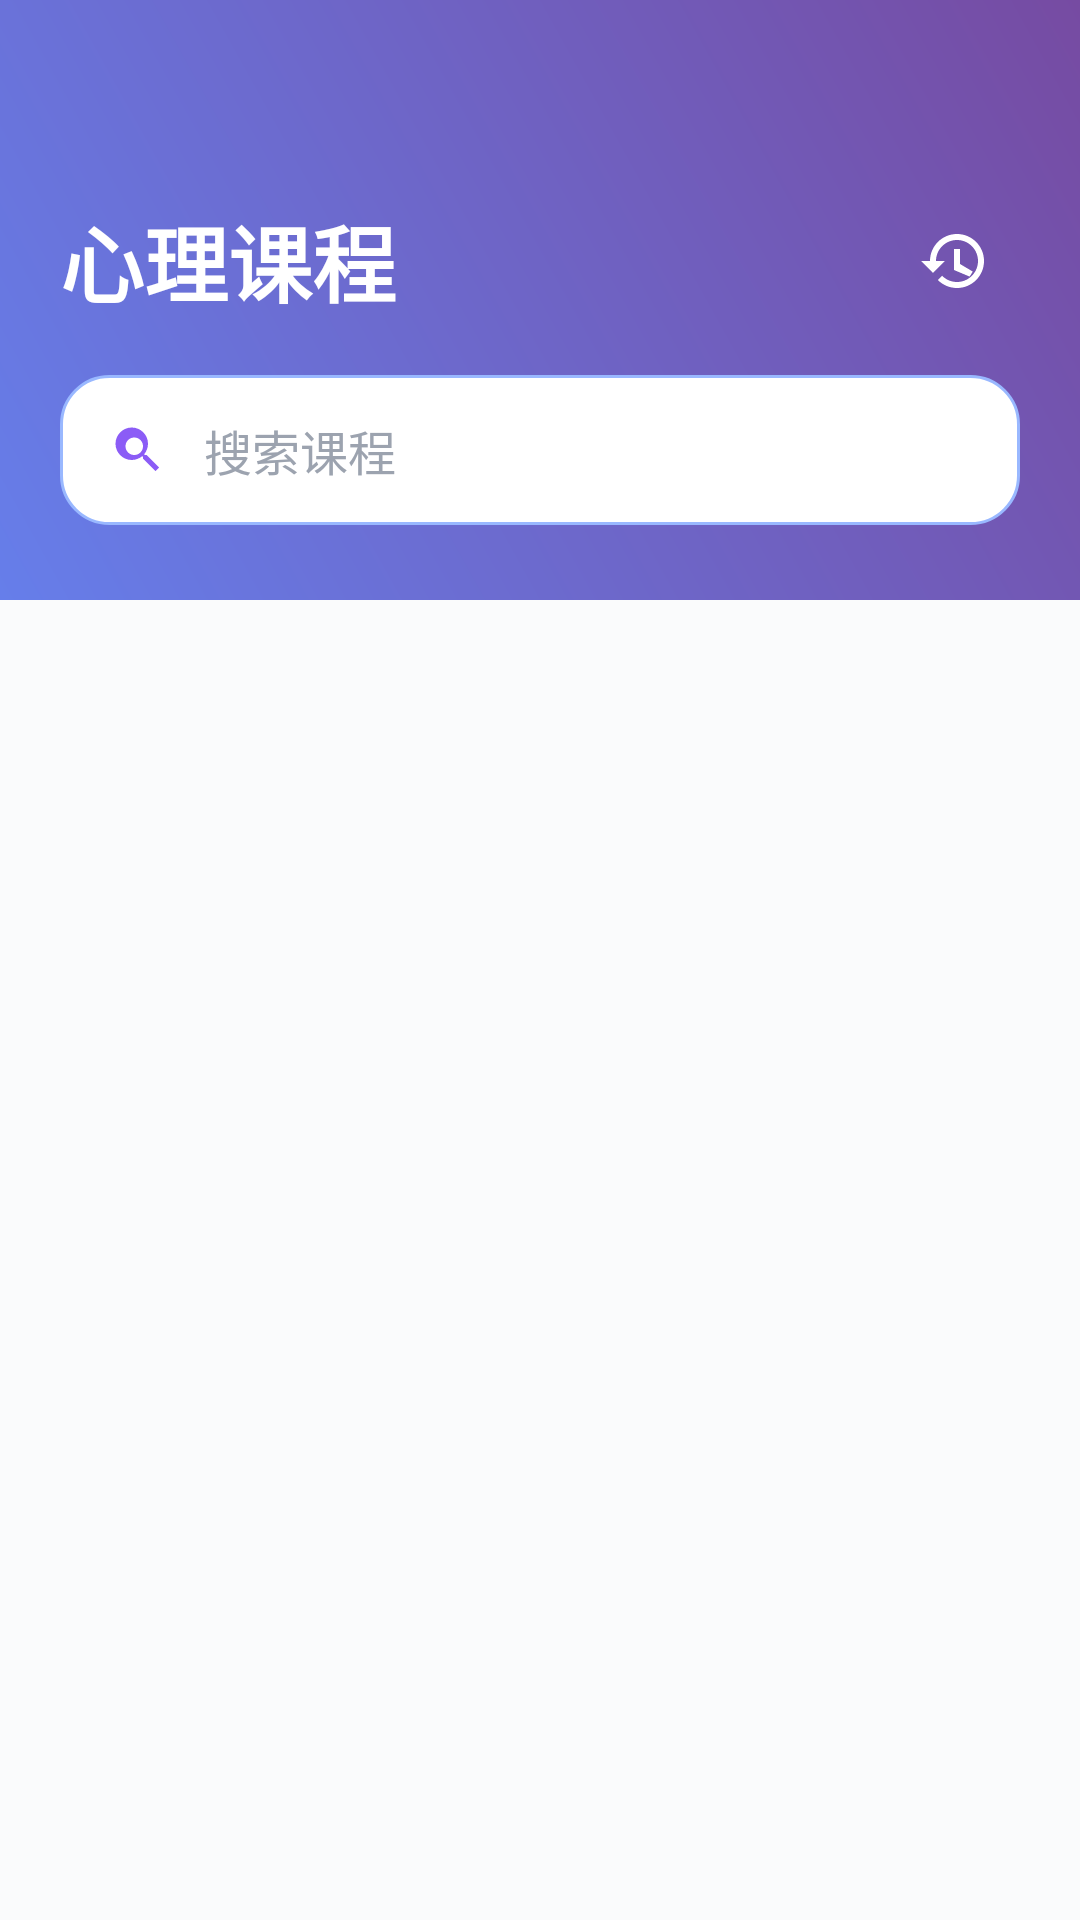

Write the Android layout XML for this screen, with the resource values it uses.
<!-- AndroidManifest.xml: application theme Theme.Xinqiao -->
<!-- res/layout/course_header_exercise_style.xml -->
<?xml version="1.0" encoding="utf-8"?>
<LinearLayout xmlns:android="http://schemas.android.com/apk/res/android"
              xmlns:app="http://schemas.android.com/apk/res-auto"
              android:layout_width="match_parent"
              android:layout_height="match_parent"
              android:background="#FAFBFC"
              android:orientation="vertical">

    <LinearLayout
            android:layout_width="match_parent"
            android:layout_height="200dp"
            android:background="@drawable/bg_gradient_topbar"
            android:gravity="center_vertical"
            android:orientation="vertical"
            android:paddingHorizontal="20dp"
            android:paddingTop="40dp">

        <LinearLayout
                android:layout_width="match_parent"
                android:layout_height="wrap_content"
                android:gravity="center_vertical"
                android:orientation="horizontal">

            <TextView
                    android:layout_width="0dp"
                    android:layout_height="wrap_content"
                    android:layout_weight="1"
                    android:text="@string/psych_courses"
                    android:textColor="#FFFFFF"
                    android:textSize="28sp"
                    android:textStyle="bold" />

            <ImageView
                    android:id="@+id/ll_play_history_custom"
                    android:layout_width="44dp"
                    android:layout_height="44dp"
                    android:layout_marginLeft="12dp"
                    android:padding="10dp"
                    android:background="?attr/selectableItemBackgroundBorderless"
                    android:tint="#FFFFFF"
                    android:contentDescription="@string/play_history"
                    android:src="@drawable/ic_history_blue" />
        </LinearLayout>

        <LinearLayout
                android:id="@+id/ll_search_container"
                android:layout_width="match_parent"
                android:layout_height="50dp"
                android:layout_marginTop="16dp"
                android:background="@drawable/bg_searchbar_pill_default"
                android:gravity="center_vertical"
                android:orientation="horizontal"
                android:paddingHorizontal="16dp"
                android:clickable="true">

            <ImageView
                    android:layout_width="20dp"
                    android:layout_height="20dp"
                    android:src="@drawable/ic_search_blue"
                    android:tint="#8B5CF6" />

            <EditText
                    android:id="@+id/et_search_top"
                    android:layout_width="0dp"
                    android:layout_height="match_parent"
                    android:layout_weight="1"
                    android:layout_marginStart="12dp"
                    android:background="@android:color/transparent"
                    android:hint="@string/search_course"
                    android:textColor="#9CA3AF"
                    android:textColorHint="#9CA3AF"
                    android:textSize="16sp"
                    android:singleLine="true"
                    android:focusable="false"
                    android:clickable="false" />
        </LinearLayout>
    </LinearLayout>

    <androidx.recyclerview.widget.RecyclerView
            android:id="@+id/rv_list"
            android:layout_width="match_parent"
            android:layout_height="0dp"
            android:layout_weight="1"
            android:overScrollMode="never"
            android:scrollbars="none" />

</LinearLayout>
<!-- resources referenced by this layout -->
<resources>
  <!-- drawable bg_gradient_topbar (drawable) -->
  <?xml version="1.0" encoding="utf-8"?>
  <shape xmlns:android="http://schemas.android.com/apk/res/android">
      <gradient
          android:startColor="#667eea"
          android:endColor="#764ba2"
          android:angle="45"
          android:type="linear" />
  </shape>
  <!-- drawable bg_searchbar_pill_default (drawable) -->
  <?xml version="1.0" encoding="utf-8"?>
  <shape xmlns:android="http://schemas.android.com/apk/res/android"
      android:shape="rectangle">
      <solid android:color="#FFFFFF"/>
      <corners android:radius="16dp"/>
      <stroke android:width="1dp" android:color="#99B8FF"/>
      <padding android:left="8dp" android:top="8dp" android:right="8dp" android:bottom="8dp"/>
  </shape>
  <!-- drawable ic_history_blue (drawable) -->
  <?xml version="1.0" encoding="utf-8"?>
  <vector xmlns:android="http://schemas.android.com/apk/res/android"
      android:width="24dp"
      android:height="24dp"
      android:viewportWidth="24"
      android:viewportHeight="24">
      <path
          android:fillColor="#99B8FF"
          android:pathData="M13,3c-4.97,0 -9,4.03 -9,9H1l3.89,3.89 0.07,0.14L9,12H6c0,-3.86 3.14,-7 7,-7s7,3.14 7,7 -3.14,7 -7,7c-1.93,0 -3.68,-0.78 -4.94,-2.06l-1.42,1.42C8.27,19.99 10.51,21 13,21c4.97,0 9,-4.03 9,-9s-4.03,-9 -9,-9zm-1,5h2v5l4.25,2.52 -1.02,1.68L12,15V8z"/>
  </vector>
  <!-- drawable ic_search_blue (drawable) -->
  <?xml version="1.0" encoding="utf-8"?>
  <vector xmlns:android="http://schemas.android.com/apk/res/android"
      android:width="24dp"
      android:height="24dp"
      android:viewportWidth="24"
      android:viewportHeight="24">
      <path
          android:fillColor="#99B8FF"
          android:pathData="M15.5,14h-0.79l-0.28,-0.27c1.01,-1.18 1.57,-2.73 1.57,-4.23 0,-3.59 -2.91,-6.5 -6.5,-6.5 -3.59,0 -6.5,2.91 -6.5,6.5 0,3.59 2.91,6.5 6.5,6.5 1.5,0 3.05,-0.56 4.23,-1.57l0.27,0.28v0.79l5,4.99 1.49,-1.49 -4.99,-5zM10.5,14c-1.93,0 -3.5,-1.57 -3.5,-3.5 0,-1.93 1.57,-3.5 3.5,-3.5 1.93,0 3.5,1.57 3.5,3.5 0,1.93 -1.57,3.5 -3.5,3.5z"/>
  </vector>
  <string name="play_history">播放历史</string>
  <string name="psych_courses">心理课程</string>
  <string name="search_course">搜索课程</string>
  <style name="Theme.Xinqiao" parent="Base.Theme.Xinqiao">
          <item name="android:navigationBarColor">@android:color/transparent</item>
          <item name="android:statusBarColor">@android:color/transparent</item>
          <item name="android:windowLightStatusBar">false</item>
          <item name="android:enforceStatusBarContrast">true</item>
      </style>
  <style name="Base.Theme.Xinqiao" parent="Theme.Material3.DayNight.NoActionBar">
          <item name="colorPrimary">@color/colorPrimary</item>
          <item name="colorOnPrimary">@color/colorOnPrimary</item>
          <item name="colorSecondary">@color/colorSecondary</item>
          <item name="colorOnSecondary">@color/colorOnSecondary</item>
          <item name="colorSurface">@color/colorSurface</item>
          <item name="colorOnSurface">@color/colorOnSurface</item>
          <item name="colorError">@color/colorError</item>
          <item name="colorOnError">@color/colorOnError</item>
      </style>
  <color name="colorPrimary">#667eea</color>
  <color name="colorOnPrimary">#FFFFFF</color>
  <color name="colorSecondary">#F8F9FA</color>
  <color name="colorOnSecondary">#333333</color>
  <color name="colorSurface">#FFFFFF</color>
  <color name="colorOnSurface">#333333</color>
  <color name="colorError">#B00020</color>
  <color name="colorOnError">#FFFFFF</color>
</resources>
